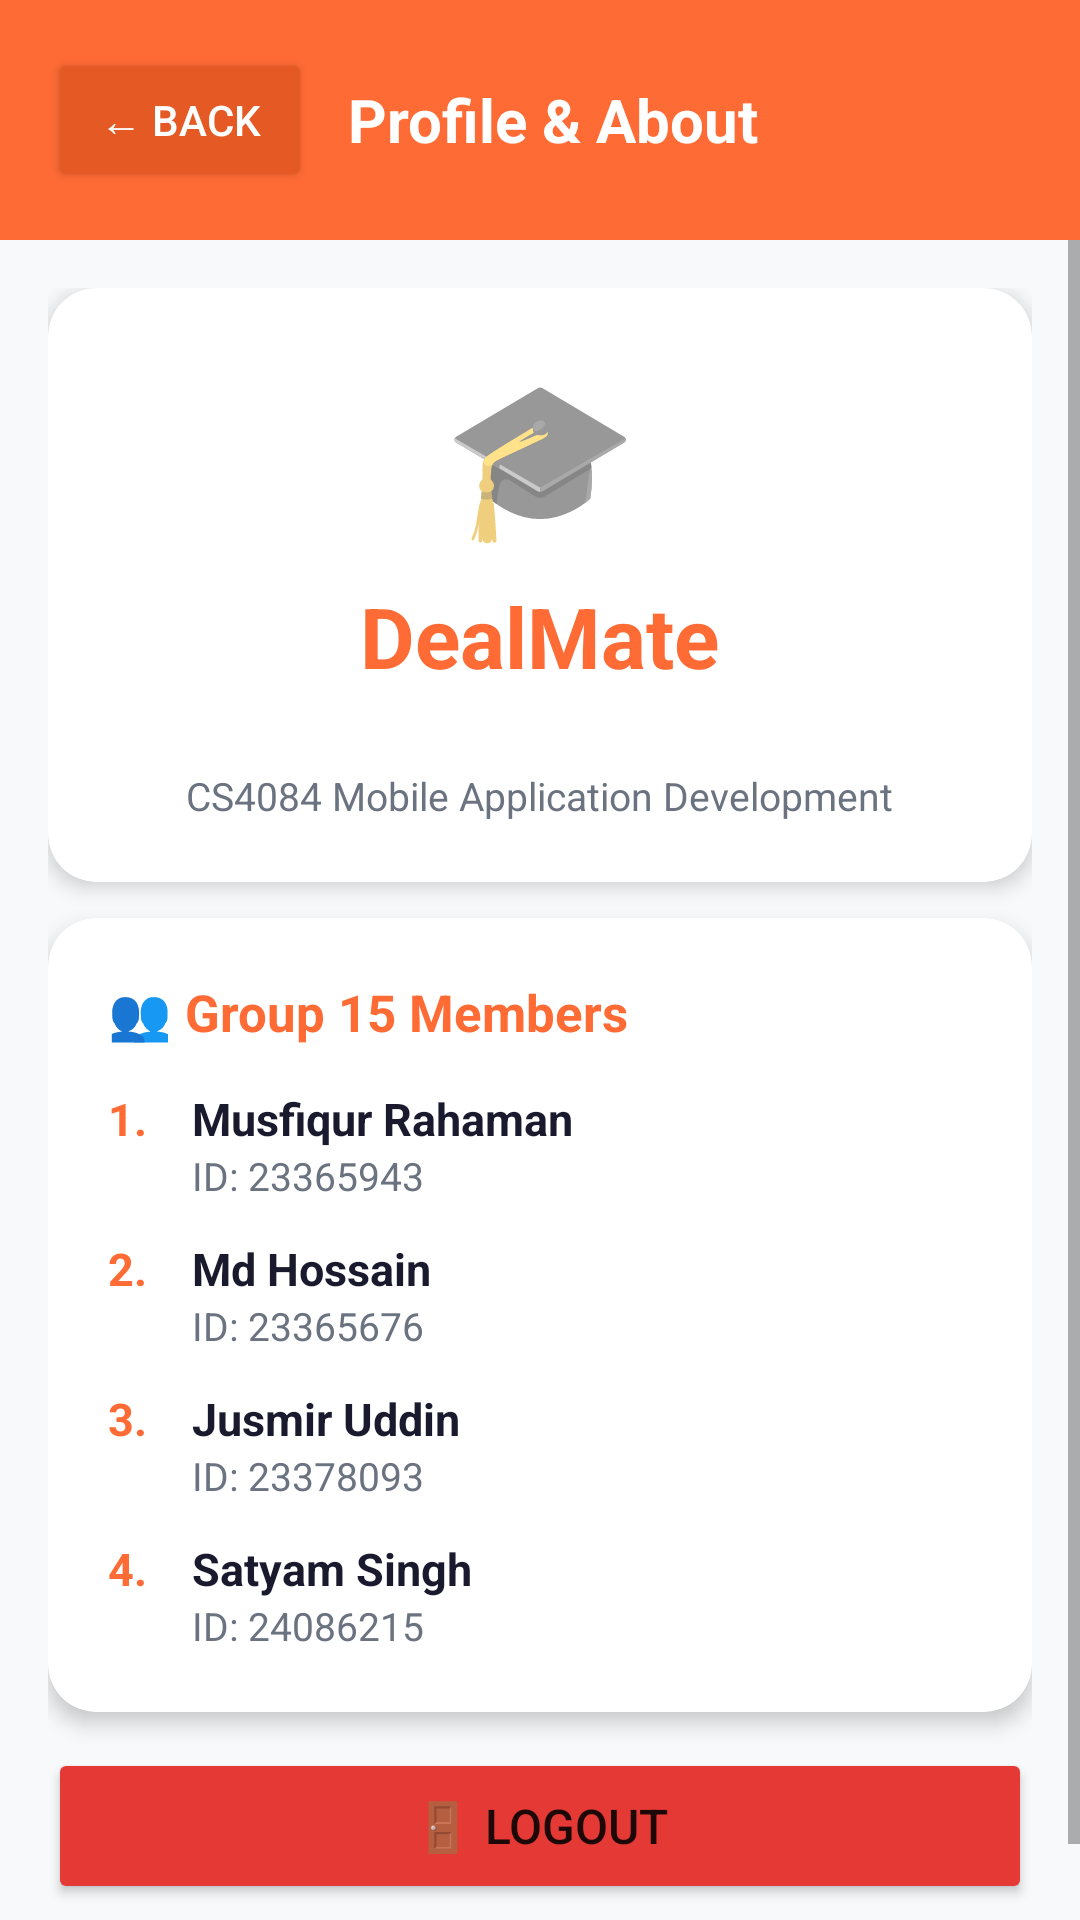

Write the Android layout XML for this screen, with the resource values it uses.
<!-- AndroidManifest.xml: application theme Theme.Group15App -->
<!-- res/layout/activity_profile.xml -->
<?xml version="1.0" encoding="utf-8"?>
<LinearLayout xmlns:android="http://schemas.android.com/apk/res/android"
    android:layout_width="match_parent" android:layout_height="match_parent"
    android:orientation="vertical" android:background="#F8F9FA">

    <LinearLayout android:layout_width="match_parent" android:layout_height="wrap_content"
        android:background="#FF6B35" android:padding="16dp"
        android:orientation="horizontal" android:gravity="center_vertical">
        <Button android:id="@+id/btnBackProfile" android:layout_width="wrap_content"
            android:layout_height="wrap_content" android:text="← Back"
            android:textColor="#FFFFFF" android:backgroundTint="#E55A24"
            android:layout_marginEnd="12dp"/>
        <TextView android:layout_width="wrap_content" android:layout_height="wrap_content"
            android:text="Profile &amp; About" android:textColor="#FFFFFF"
            android:textSize="20sp" android:textStyle="bold"/>
    </LinearLayout>

    <ScrollView android:layout_width="match_parent" android:layout_height="match_parent">
        <LinearLayout android:layout_width="match_parent" android:layout_height="wrap_content"
            android:orientation="vertical" android:padding="16dp">

            <androidx.cardview.widget.CardView xmlns:app="http://schemas.android.com/apk/res-auto"
                android:layout_width="match_parent" android:layout_height="wrap_content"
                app:cardCornerRadius="16dp" app:cardElevation="4dp"
                android:layout_marginBottom="12dp">
                <LinearLayout android:layout_width="match_parent" android:layout_height="wrap_content"
                    android:orientation="vertical" android:padding="20dp" android:gravity="center">
                    <TextView android:layout_width="wrap_content" android:layout_height="wrap_content"
                        android:text="🎓" android:textSize="52sp" android:layout_marginBottom="8dp"/>
                    <TextView android:layout_width="wrap_content" android:layout_height="wrap_content"
                        android:text="DealMate" android:textColor="#FF6B35" android:textSize="28sp"
                        android:textStyle="bold" android:layout_marginBottom="4dp"/>
                    <TextView android:id="@+id/tvUserEmail"
                        android:layout_width="wrap_content" android:layout_height="wrap_content"
                        android:textColor="#6B7280" android:textSize="13sp"
                        android:layout_marginBottom="4dp"/>
                    <TextView android:layout_width="wrap_content" android:layout_height="wrap_content"
                        android:text="CS4084 Mobile Application Development"
                        android:textColor="#6B7280" android:textSize="13sp"/>
                </LinearLayout>
            </androidx.cardview.widget.CardView>

            <androidx.cardview.widget.CardView xmlns:app="http://schemas.android.com/apk/res-auto"
                android:layout_width="match_parent" android:layout_height="wrap_content"
                app:cardCornerRadius="16dp" app:cardElevation="4dp"
                android:layout_marginBottom="12dp">
                <LinearLayout android:layout_width="match_parent" android:layout_height="wrap_content"
                    android:orientation="vertical" android:padding="20dp">
                    <TextView android:layout_width="wrap_content" android:layout_height="wrap_content"
                        android:text="👥 Group 15 Members" android:textColor="#FF6B35"
                        android:textSize="17sp" android:textStyle="bold" android:layout_marginBottom="14dp"/>

                    <LinearLayout android:layout_width="match_parent" android:layout_height="wrap_content"
                        android:orientation="horizontal" android:layout_marginBottom="12dp">
                        <TextView android:layout_width="28dp" android:layout_height="wrap_content"
                            android:text="1." android:textColor="#FF6B35" android:textStyle="bold" android:textSize="15sp"/>
                        <LinearLayout android:layout_width="wrap_content" android:layout_height="wrap_content" android:orientation="vertical">
                            <TextView android:layout_width="wrap_content" android:layout_height="wrap_content"
                                android:text="Musfiqur Rahaman" android:textColor="#1A1A2E" android:textSize="15sp" android:textStyle="bold"/>
                            <TextView android:layout_width="wrap_content" android:layout_height="wrap_content"
                                android:text="ID: 23365943" android:textColor="#6B7280" android:textSize="13sp"/>
                        </LinearLayout>
                    </LinearLayout>

                    <LinearLayout android:layout_width="match_parent" android:layout_height="wrap_content"
                        android:orientation="horizontal" android:layout_marginBottom="12dp">
                        <TextView android:layout_width="28dp" android:layout_height="wrap_content"
                            android:text="2." android:textColor="#FF6B35" android:textStyle="bold" android:textSize="15sp"/>
                        <LinearLayout android:layout_width="wrap_content" android:layout_height="wrap_content" android:orientation="vertical">
                            <TextView android:layout_width="wrap_content" android:layout_height="wrap_content"
                                android:text="Md Hossain" android:textColor="#1A1A2E" android:textSize="15sp" android:textStyle="bold"/>
                            <TextView android:layout_width="wrap_content" android:layout_height="wrap_content"
                                android:text="ID: 23365676" android:textColor="#6B7280" android:textSize="13sp"/>
                        </LinearLayout>
                    </LinearLayout>

                    <LinearLayout android:layout_width="match_parent" android:layout_height="wrap_content"
                        android:orientation="horizontal" android:layout_marginBottom="12dp">
                        <TextView android:layout_width="28dp" android:layout_height="wrap_content"
                            android:text="3." android:textColor="#FF6B35" android:textStyle="bold" android:textSize="15sp"/>
                        <LinearLayout android:layout_width="wrap_content" android:layout_height="wrap_content" android:orientation="vertical">
                            <TextView android:layout_width="wrap_content" android:layout_height="wrap_content"
                                android:text="Jusmir Uddin" android:textColor="#1A1A2E" android:textSize="15sp" android:textStyle="bold"/>
                            <TextView android:layout_width="wrap_content" android:layout_height="wrap_content"
                                android:text="ID: 23378093" android:textColor="#6B7280" android:textSize="13sp"/>
                        </LinearLayout>
                    </LinearLayout>

                    <LinearLayout android:layout_width="match_parent" android:layout_height="wrap_content"
                        android:orientation="horizontal">
                        <TextView android:layout_width="28dp" android:layout_height="wrap_content"
                            android:text="4." android:textColor="#FF6B35" android:textStyle="bold" android:textSize="15sp"/>
                        <LinearLayout android:layout_width="wrap_content" android:layout_height="wrap_content" android:orientation="vertical">
                            <TextView android:layout_width="wrap_content" android:layout_height="wrap_content"
                                android:text="Satyam Singh" android:textColor="#1A1A2E" android:textSize="15sp" android:textStyle="bold"/>
                            <TextView android:layout_width="wrap_content" android:layout_height="wrap_content"
                                android:text="ID: 24086215" android:textColor="#6B7280" android:textSize="13sp"/>
                        </LinearLayout>
                    </LinearLayout>
                </LinearLayout>
            </androidx.cardview.widget.CardView>

            <Button android:id="@+id/btnLogout"
                android:layout_width="match_parent" android:layout_height="52dp"
                android:text="🚪 Logout" android:textSize="16sp"
                android:backgroundTint="#E53935" android:layout_marginBottom="16dp"/>

        </LinearLayout>
    </ScrollView>
</LinearLayout>
<!-- resources referenced by this layout -->
<resources>
  <style name="Theme.Group15App" parent="Theme.MaterialComponents.Light.NoActionBar">
          <item name="colorPrimary">@color/primary</item>
          <item name="colorPrimaryDark">@color/primary_dark</item>
          <item name="colorAccent">@color/accent</item>
          <item name="android:windowBackground">@color/background</item>
      </style>
  <color name="primary">#FF6B35</color>
  <color name="primary_dark">#E55A24</color>
  <color name="accent">#7C4DFF</color>
  <color name="background">#F8F9FA</color>
</resources>
